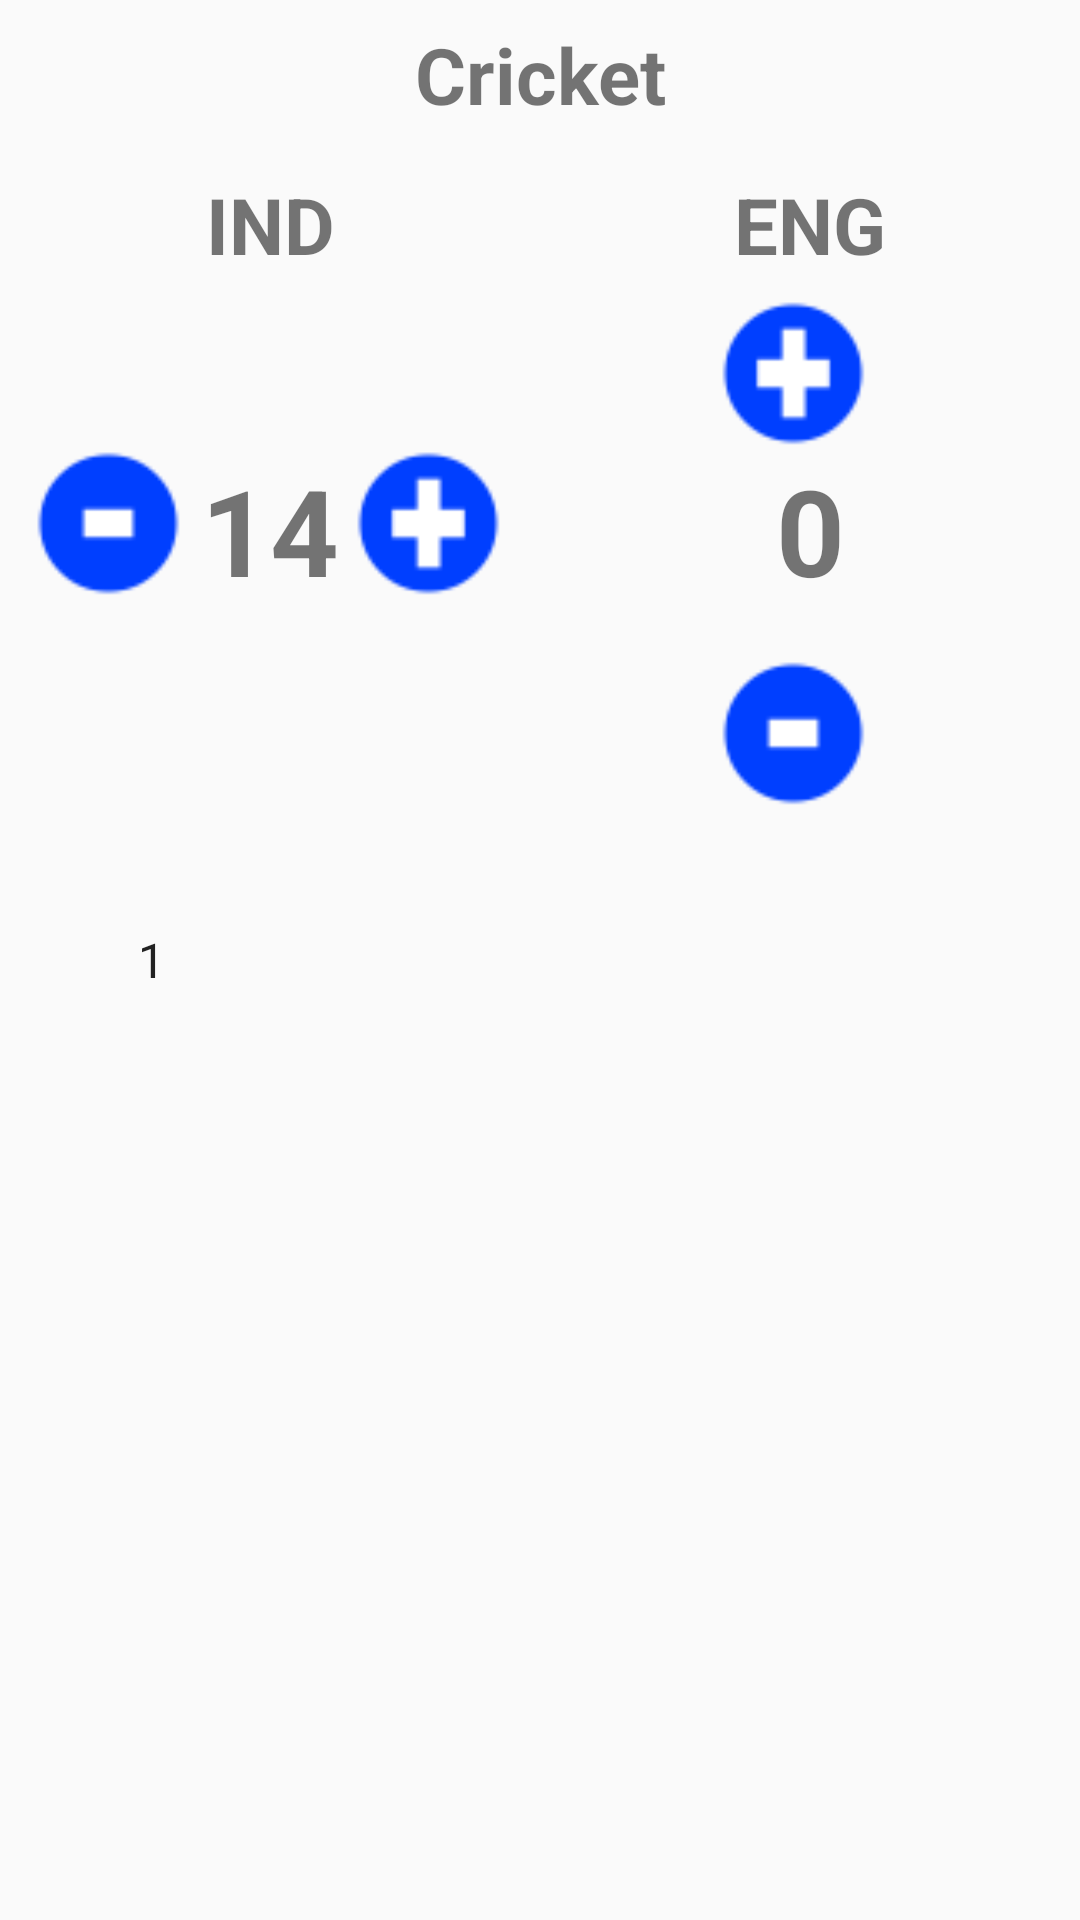

Write the Android layout XML for this screen, with the resource values it uses.
<!-- AndroidManifest.xml: application theme Theme.WeScore -->
<!-- res/layout/activity_main.xml -->
<?xml version="1.0" encoding="utf-8"?>
<LinearLayout xmlns:android="http://schemas.android.com/apk/res/android"
    xmlns:app="http://schemas.android.com/apk/res-auto"
    xmlns:tools="http://schemas.android.com/tools"
    android:layout_width="match_parent"
    android:layout_height="match_parent"
    android:orientation="vertical"
    tools:context=".MainActivity">
    
    <LinearLayout
        android:orientation="horizontal"
        android:layout_width="match_parent"
        android:layout_height="50dp" >
        <TextView
            android:layout_weight="1"
            android:text="Cricket"
            android:textStyle="bold"
            android:textSize="26dp"
            android:gravity="center"
            android:layout_width="match_parent"
            android:layout_height="match_parent" />
    </LinearLayout>
    
    <LinearLayout
        android:weightSum="2"
        android:orientation="horizontal"
        android:layout_width="match_parent"
        android:layout_height="50dp" >
        <TextView
            android:layout_weight="1"
            android:text="IND"
            android:textStyle="bold"
            android:textSize="26dp"
            android:gravity="center"
            android:layout_width="match_parent"
            android:layout_height="match_parent" />

        <TextView
            android:layout_weight="1"
            android:text="ENG"
            android:textStyle="bold"
            android:textSize="26dp"
            android:gravity="center"
            android:layout_width="match_parent"
            android:layout_height="match_parent" />


    </LinearLayout>
    
    <LinearLayout
        android:weightSum="2"
        android:orientation="vertical"
        android:layout_width="match_parent"
        android:layout_height="50dp"
        android:layout_gravity="end"
        android:gravity="right" >

        <ImageView
            android:id="@+id/engInc"
            android:layout_width="50dp"
            android:layout_height="50dp"
            android:src="@drawable/plus"
            android:layout_marginRight="70dp" />

    </LinearLayout>
    
    <LinearLayout
        android:weightSum="2"
        android:orientation="horizontal"
        android:layout_width="match_parent"
        android:layout_height="50dp" >


        <LinearLayout
            android:layout_marginLeft="10dp"
            android:layout_marginRight="10dp"
            android:layout_weight="1"
            android:weightSum="3"
            android:orientation="horizontal"
            android:layout_width="match_parent"
            android:layout_height="50dp" >
            <ImageView
                android:id="@+id/indDec"
                android:layout_weight="1"
                android:layout_width="match_parent"
                android:layout_height="match_parent"
                android:src="@drawable/minus"/>

            <TextView
                android:id="@+id/indScore"
                android:layout_weight="1"
                android:text="14"
                android:textStyle="bold"
                android:textSize="40dp"
                android:layout_gravity="center"
                android:gravity="center"
                android:layout_width="match_parent"
                android:layout_height="match_parent"/>

            <ImageView
                android:id="@+id/indInc"
                android:layout_weight="1"
                android:layout_width="match_parent"
                android:layout_height="match_parent"
                android:src="@drawable/plus"
                />
        </LinearLayout>
        
        <LinearLayout
            android:layout_weight="1"
            android:orientation="horizontal"
            android:layout_width="match_parent"
            android:layout_height="50dp" >

            <TextView
                android:id="@+id/engScore"
                android:layout_weight="1"
                android:text="0"
                android:textStyle="bold"
                android:textSize="40dp"
                android:layout_gravity="center"
                android:gravity="center"
                android:layout_width="match_parent"
                android:layout_height="match_parent"/>
        </LinearLayout>
    </LinearLayout>
    <LinearLayout
        android:layout_marginTop="20dp"
        android:orientation="vertical"
        android:layout_width="match_parent"
        android:layout_gravity="end"
        android:gravity="right"
        android:layout_height="50dp" >

        <ImageView
            android:id="@+id/engDec"
            android:layout_width="50dp"
            android:layout_height="50dp"
            android:src="@drawable/minus"
            android:layout_marginRight="70dp"
            />
    </LinearLayout>
    <LinearLayout
        android:orientation="vertical"
        android:layout_width="match_parent"
        android:layout_gravity="end"
        android:gravity="center"
        android:layout_height="100dp" >

        <Spinner
            android:id="@+id/spinner1"
            android:layout_margin="30dp"
            android:layout_width="match_parent"
            style="@style/spinner_style"
            android:layout_height="match_parent"
            android:entries="@array/my_spinner_items"
            android:tooltipText="Click to select an item" />
    </LinearLayout>

</LinearLayout>
<!-- resources referenced by this layout -->
<resources>
  <string-array name="my_spinner_items">
          <item>1</item>
          <item>2</item>
          <item>3</item>
          <item>4</item>
          <item>6</item>
      </string-array>
  <!-- drawable minus: png bitmap (drawable-v24, 879 bytes) -->
  <!-- drawable plus: png bitmap (drawable-v24, 971 bytes) -->
  <style name="spinner_style">
          <item name="android:layout_width">match_parent</item>
          <item name="android:layout_height">wrap_content</item>
          <item name="android:background">@drawable/spinner_background</item>
          <item name="android:layout_margin">10dp</item>
          <item name="android:paddingLeft">8dp</item>
          <item name="android:paddingRight">20dp</item>
          <item name="android:paddingTop">5dp</item>
          <item name="android:paddingBottom">5dp</item>
          <item name="android:popupBackground">#DFFFFFFF</item>
      </style>
  <style name="Theme.WeScore" parent="Theme.AppCompat.Light.DarkActionBar">
          
          <item name="colorPrimary">@color/purple_500</item>
          <item name="colorPrimaryDark">@color/purple_700</item>
          <item name="colorAccent">@color/teal_200</item>
          
      </style>
  <!-- not gathered from this repository: default colours our renderer supplied (Android Studio template values) -->
  <color name="purple_500">#FF6200EE</color>
  <color name="purple_700">#FF3700B3</color>
  <color name="teal_200">#FF03DAC5</color>
</resources>
